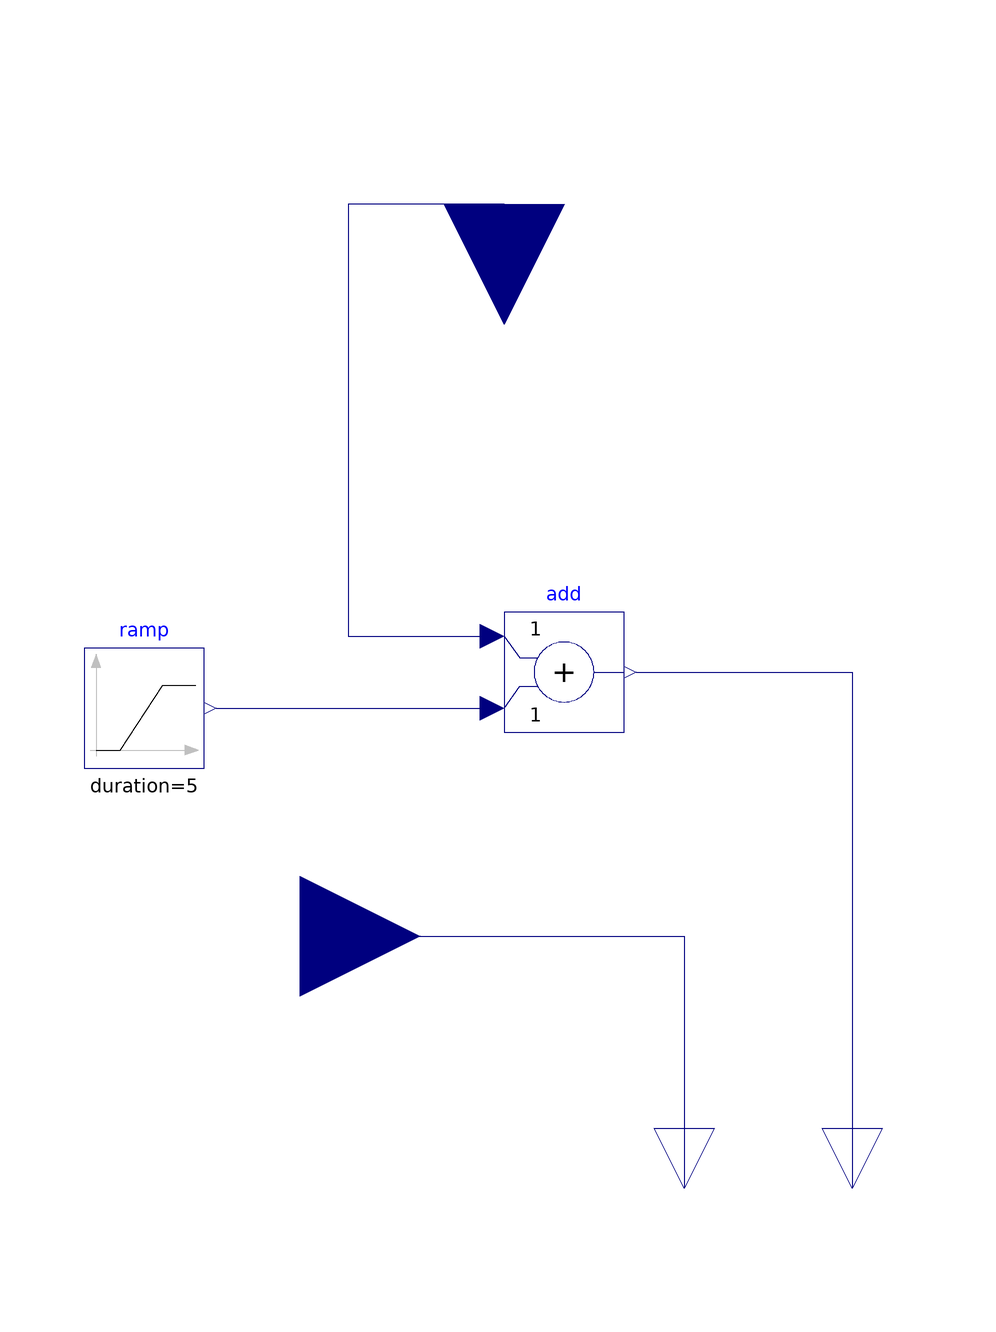

Above is the diagram view of the following Modelica model: its components placed by their Placement annotations and its connect equations drawn as lines.

model DefSensor
      // Model Definitions --------------------
      // Connectors --------------------
      Drone.Connectors.RealInput MeasHeightProfile annotation(
        Placement(visible = true, transformation(origin = {0, 80}, extent = {{-20, -20}, {20, 20}}, rotation = -90), iconTransformation(origin = {-0.5, 32.5}, extent = {{-11.5, -11.5}, {11.5, 11.5}}, rotation = 90)));
      Drone.Connectors.RealInput DroneHeight annotation(
        Placement(visible = true, transformation(origin = {-34, -42}, extent = {{-20, -20}, {20, 20}}, rotation = 0), iconTransformation(origin = {-80, -8}, extent = {{-10, -10}, {10, 10}}, rotation = 0)));
      Drone.Connectors.RealOutput MeasHeightProfileOut annotation(
        Placement(visible = true, transformation(origin = {58, -84}, extent = {{-10, -10}, {10, 10}}, rotation = -90), iconTransformation(origin = {58, -87}, extent = {{-10, -10}, {10, 10}}, rotation = -90)));
      Drone.Connectors.RealOutput DroneHeightOut annotation(
        Placement(visible = true, transformation(origin = {30, -84}, extent = {{-10, -10}, {10, 10}}, rotation = -90), iconTransformation(origin = {29, -87}, extent = {{-10, -10}, {10, 10}}, rotation = -90)));
      // Blocks --------------------
      Modelica.Blocks.Math.Add add annotation(
        Placement(visible = true, transformation(origin = {10, 2}, extent = {{-10, -10}, {10, 10}}, rotation = 0)));
      Modelica.Blocks.Sources.Ramp ramp(duration = 5, height = 20, startTime = 1) annotation(
        Placement(visible = true, transformation(origin = {-60, -4}, extent = {{-10, -10}, {10, 10}}, rotation = 0)));
      // Equations --------------------
    equation
// Connectors --------------------
      connect(DroneHeight, DroneHeightOut) annotation(
        Line(points = {{-34, -42}, {30, -42}, {30, -84}}, color = {0, 0, 127}));
      connect(MeasHeightProfile, add.u1) annotation(
        Line(points = {{0, 80}, {-26, 80}, {-26, 8}, {-2, 8}}, color = {0, 0, 127}));
      connect(add.y, MeasHeightProfileOut) annotation(
        Line(points = {{22, 2}, {58, 2}, {58, -84}}, color = {0, 0, 127}));
      connect(ramp.y, add.u2) annotation(
        Line(points = {{-48, -4}, {-2, -4}}, color = {0, 0, 127}));
// Annotation -------------------
      annotation(
        Icon(coordinateSystem(grid = {1, 1}, extent = {{-100, -100}, {100, 100}}), graphics = {Bitmap(origin = {1, -1}, rotation = 180, extent = {{-97, 97}, {97, -97}}, fileName = "modelica://Drone/pictures/sensor.png")}),
        Diagram(coordinateSystem(extent = {{-100, -100}, {100, 100}})));
    end DefSensor;